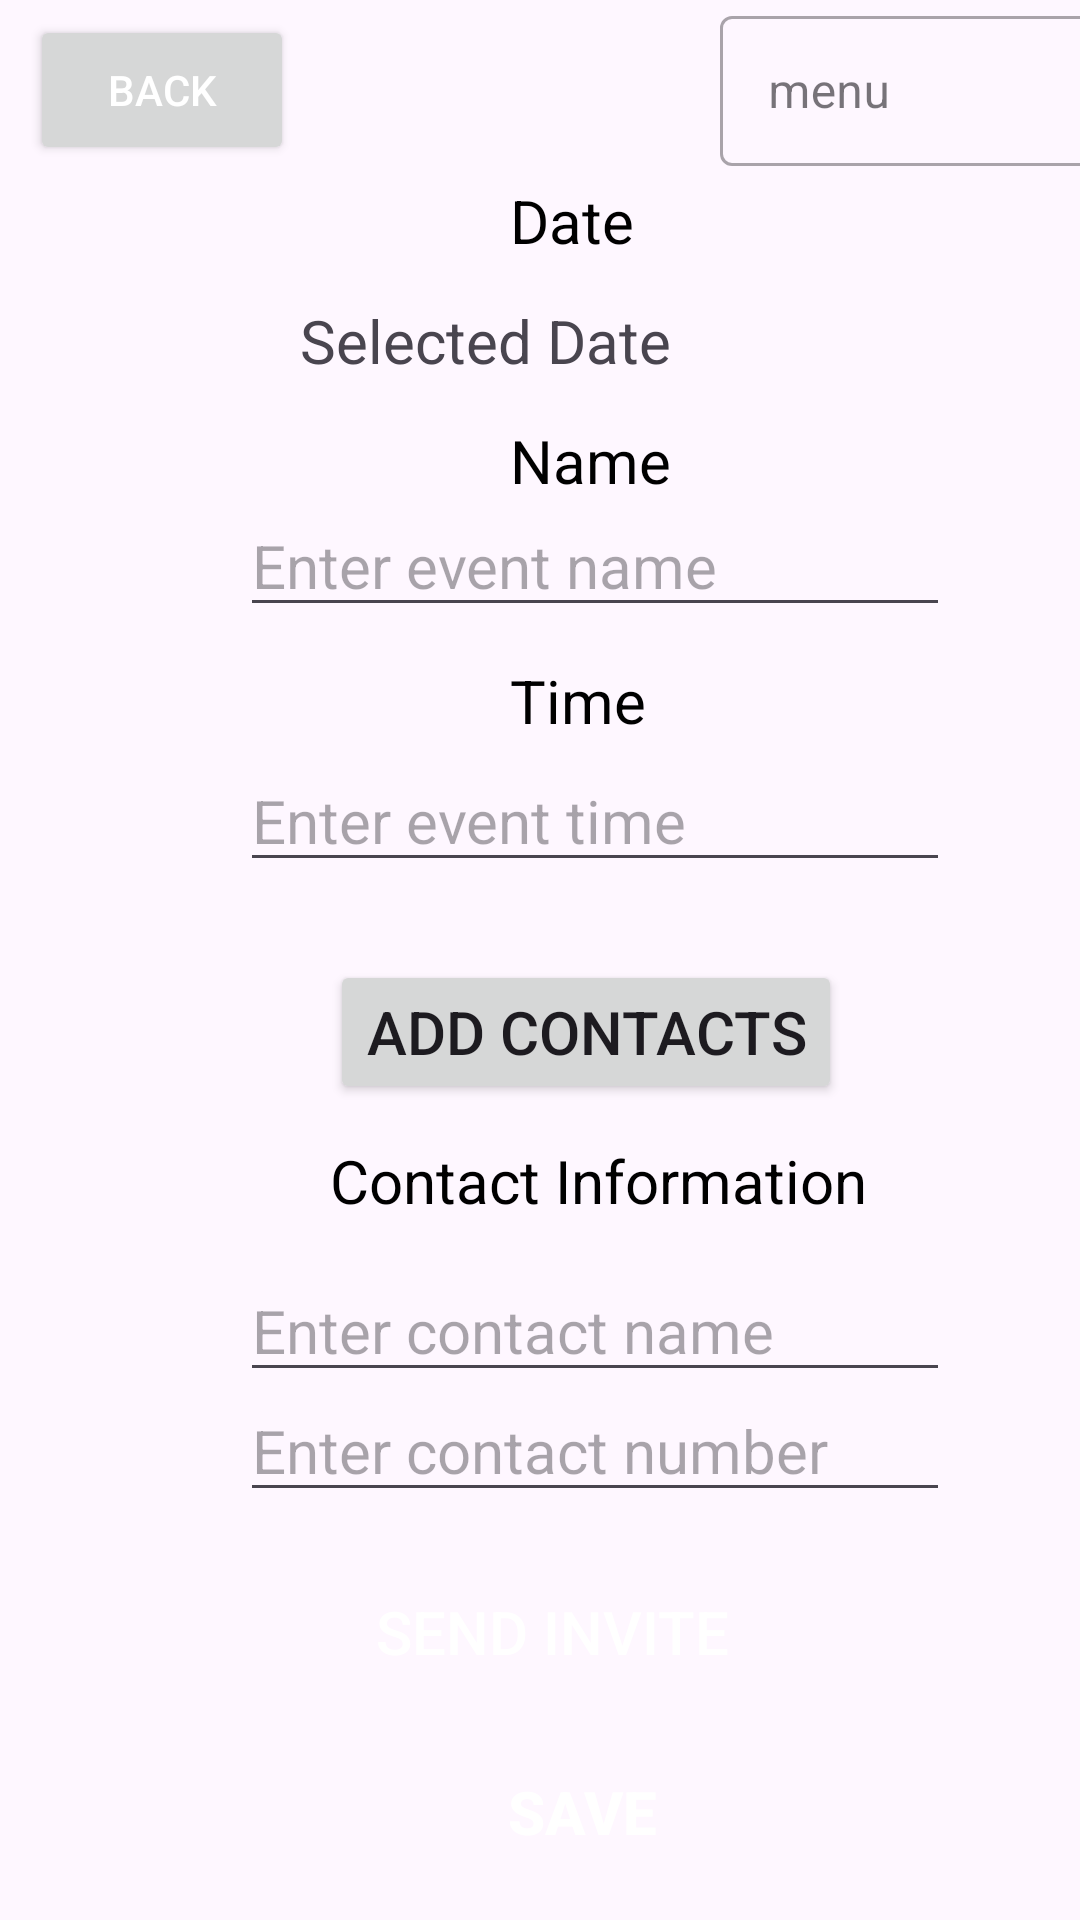

Android layout source for this screen:
<!-- AndroidManifest.xml: application theme Theme.CalanderApp2 -->
<!-- res/layout/activity_event_edit.xml -->
<?xml version="1.0" encoding="utf-8"?>
<RelativeLayout
    xmlns:android="http://schemas.android.com/apk/res/android"
    xmlns:tools="http://schemas.android.com/tools"
    android:layout_width="match_parent"
    android:layout_height="match_parent"
    android:orientation="vertical"
    tools:context=".EventEditActivity">
    <com.google.android.material.textfield.TextInputLayout
        style="@style/Widget.MaterialComponents.TextInputLayout.OutlinedBox.ExposedDropdownMenu"
        android:layout_width="wrap_content"
        android:layout_marginStart="240dp"
        android:layout_height="60dp"
        >

        <AutoCompleteTextView
            android:id="@+id/eventMenu"
            android:hint="@string/menu"
            android:layout_width="150dp"
            android:layout_height="50dp"
            android:inputType="none" />
    </com.google.android.material.textfield.TextInputLayout>
    <Button
        android:id="@+id/backFromEvent"
        android:layout_width="wrap_content"
        android:layout_height="50dp"
        android:layout_marginStart="10dp"
        android:layout_marginTop="5dp"
        android:layout_marginEnd="10dp"
        android:layout_marginBottom="10dp"
        android:textColor="@color/white"
        android:text="Back" />
    <TextView
        android:layout_width="wrap_content"
        android:layout_height="wrap_content"
        android:layout_gravity="center"
        android:text="Date"
        android:textSize="20sp"
        android:layout_marginTop="60dp"
        android:layout_marginStart="170dp"
        android:textAlignment="center"
        android:textColor="@color/black"/>

    <TextView
        android:id="@+id/eventDateTV"
        android:layout_width="wrap_content"
        android:layout_height="wrap_content"
        android:layout_gravity="center"
        android:layout_marginTop="100dp"
        android:layout_marginStart="100dp"
        android:textSize="20sp"
        android:text="Selected Date"/>

    <TextView
        android:layout_width="wrap_content"
        android:layout_height="wrap_content"
        android:layout_gravity="center"
        android:layout_marginTop="140dp"
        android:layout_marginStart="170dp"
        android:text="@string/_name"
        android:textSize="20sp"
        android:textAlignment="center"
        android:textColor="@color/black"/>

    <EditText
        android:id="@+id/eventNameET"
        android:layout_width="wrap_content"
        android:layout_height="wrap_content"
        android:layout_gravity="center"
        android:layout_marginTop="165dp"
        android:layout_marginStart="80dp"
        android:textSize="20sp"
        android:ems="10"
        android:inputType="text"
        android:hint="Enter event name"/>




    <TextView
        android:layout_width="wrap_content"
        android:layout_height="wrap_content"
        android:layout_gravity="center"
        android:layout_marginTop="220dp"
        android:layout_marginStart="170dp"
        android:text="Time"
        android:textSize="20sp"
        android:textAlignment="center"
        android:textColor="@color/black"/>

    <EditText
        android:id="@+id/eventTimeET"
        android:layout_width="wrap_content"
        android:layout_height="wrap_content"
        android:layout_gravity="center"
        android:layout_marginTop="250dp"
        android:layout_marginStart="80dp"
        android:textSize="20sp"
        android:ems="10"
        android:inputType="text"
        android:hint="Enter event time"/>

    <Button
        android:id="@+id/contacts"
        android:layout_width="wrap_content"
        android:layout_height="wrap_content"
        android:layout_gravity="center"
        android:layout_marginTop="320dp"
        android:layout_marginStart="110dp"
        android:textSize="20sp"
        android:text="Add Contacts" />

    <TextView
        android:layout_width="wrap_content"
        android:layout_height="wrap_content"
        android:layout_gravity="center"
        android:layout_marginTop="380dp"
        android:layout_marginStart="110dp"
        android:text="Contact Information"
        android:textSize="20sp"
        android:textAlignment="center"
        android:textColor="@color/black"/>


    <EditText
        android:id="@+id/name"
        android:layout_width="wrap_content"
        android:layout_height="wrap_content"
        android:layout_gravity="center"
        android:layout_marginTop="420dp"
        android:layout_marginStart="80dp"
        android:textSize="20sp"
        android:ems="10"
        android:hint="Enter contact name"
        android:inputType="text"/>

    <EditText
        android:id="@+id/number"
        android:layout_width="wrap_content"
        android:layout_height="wrap_content"
        android:layout_gravity="center"
        android:layout_marginTop="460dp"
        android:layout_marginStart="80dp"
        android:textSize="20sp"
        android:ems="10"
        android:hint="Enter contact number"
        android:inputType="text"/>




    <Button
        android:id="@+id/sendInvite"
        android:layout_width="wrap_content"
        android:layout_height="wrap_content"
        android:layout_marginTop="520dp"
        android:layout_marginStart="125dp"
        android:layout_gravity="center"
        android:background="@null"
        android:text="@string/send_invite"

        android:textColor="@color/white"
        android:textSize="20sp"/>

    <Button
        android:id="@+id/saveButton"
        android:layout_width="wrap_content"
        android:layout_height="wrap_content"
        android:layout_gravity="center"
        android:layout_marginTop="580dp"
        android:layout_marginStart="150dp"
        android:background="@null"
        android:text="Save"
        android:textColor="@color/white"
        android:textSize="20sp"

        android:textStyle="bold" />


</RelativeLayout>
<!-- resources referenced by this layout -->
<resources>
  <color name="black">#FF000000</color>
  <color name="white">#FFFFFFFF</color>
  <string name="_name">Name</string>
  <string name="menu">menu</string>
  <string name="send_invite">Send invite</string>
  <style name="Theme.CalanderApp2" parent="Base.Theme.CalanderApp2" />
  <style name="Base.Theme.CalanderApp2" parent="Theme.Material3.DayNight.NoActionBar">
          
          
      </style>
</resources>
